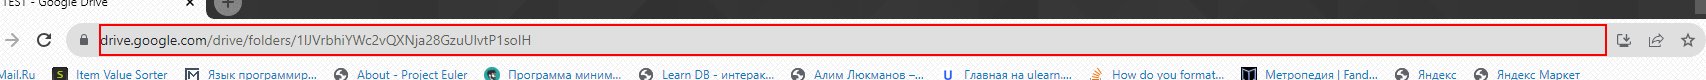
Task: Скачивание файлов с драйва

Workflow: OpenChrome

Step 1: find the editable text 'Адресная строка и строка поиска' in window '*Google Chrome' (chrome.exe)
